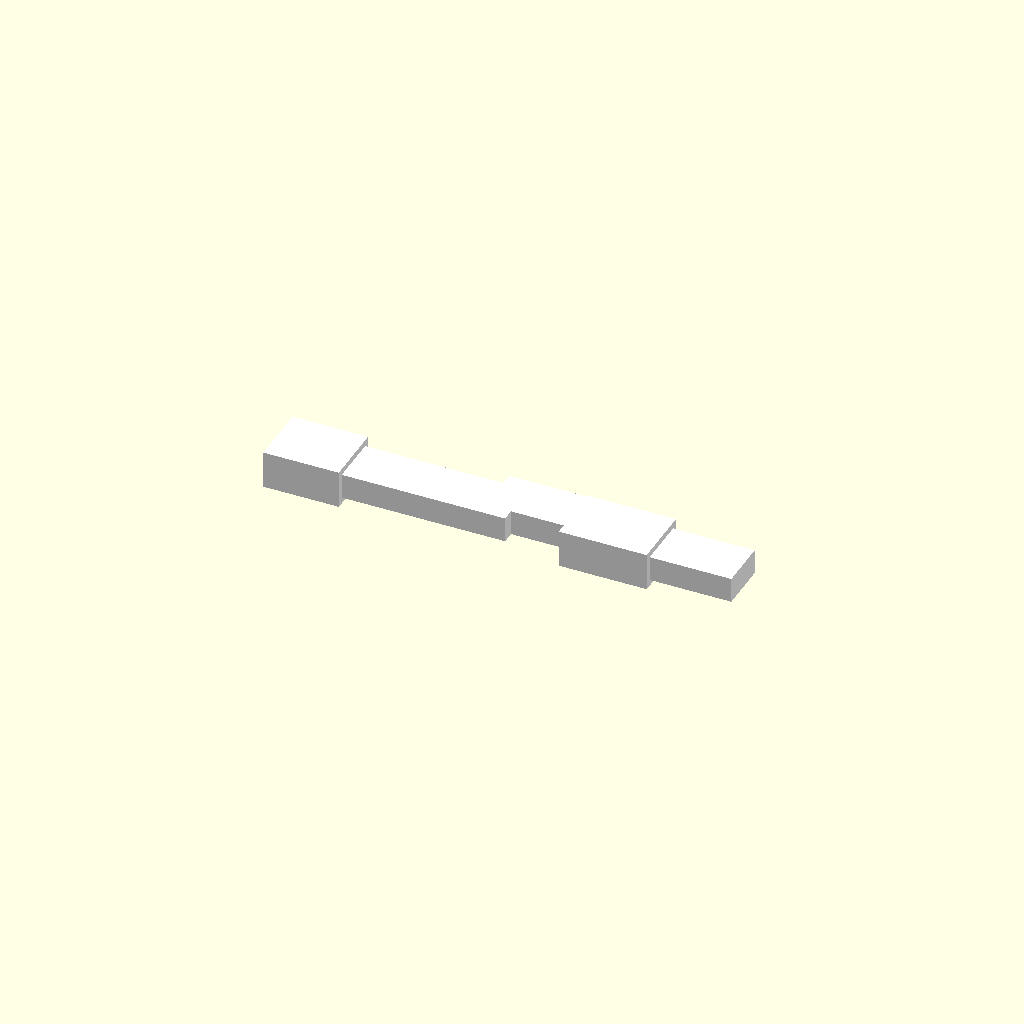
Cell 1: the model at its default parameters.
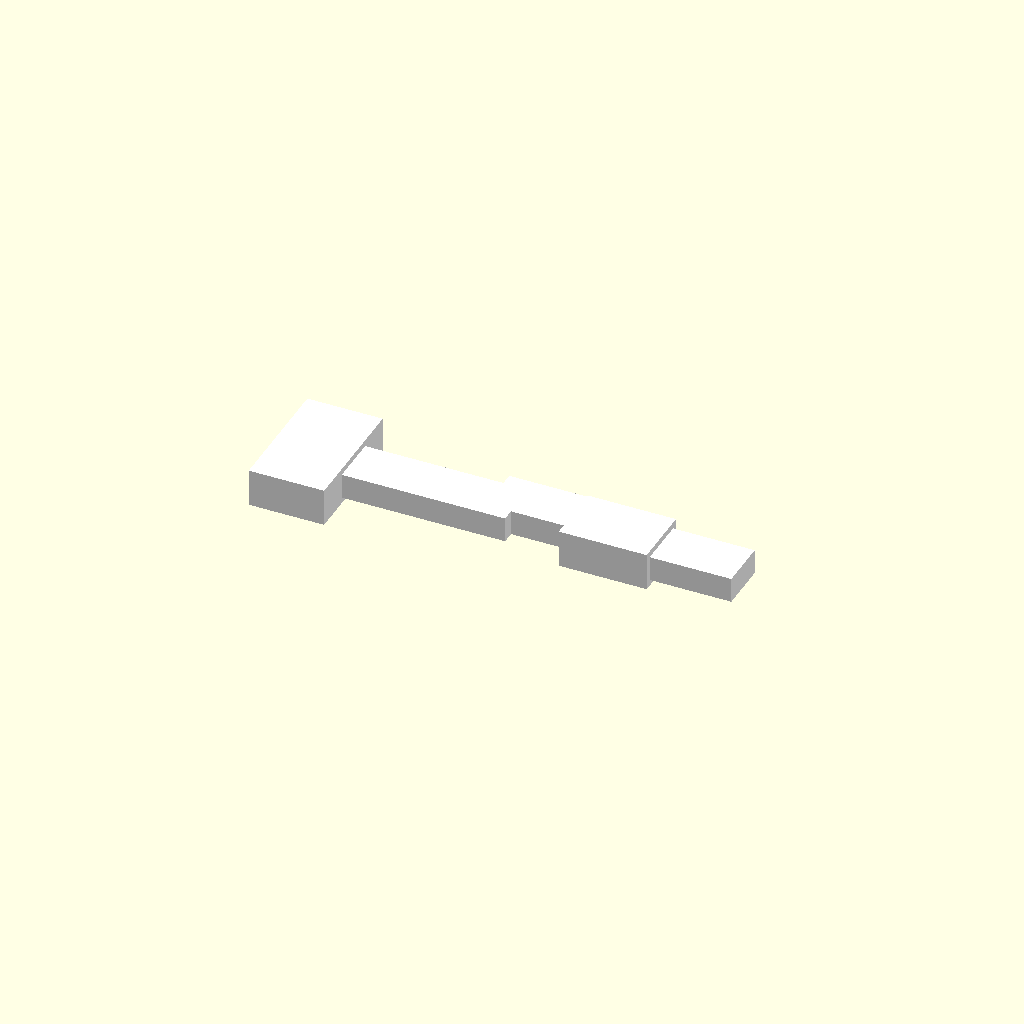
Cell 2 — block_width_1 set to 50, the other parameters unchanged.
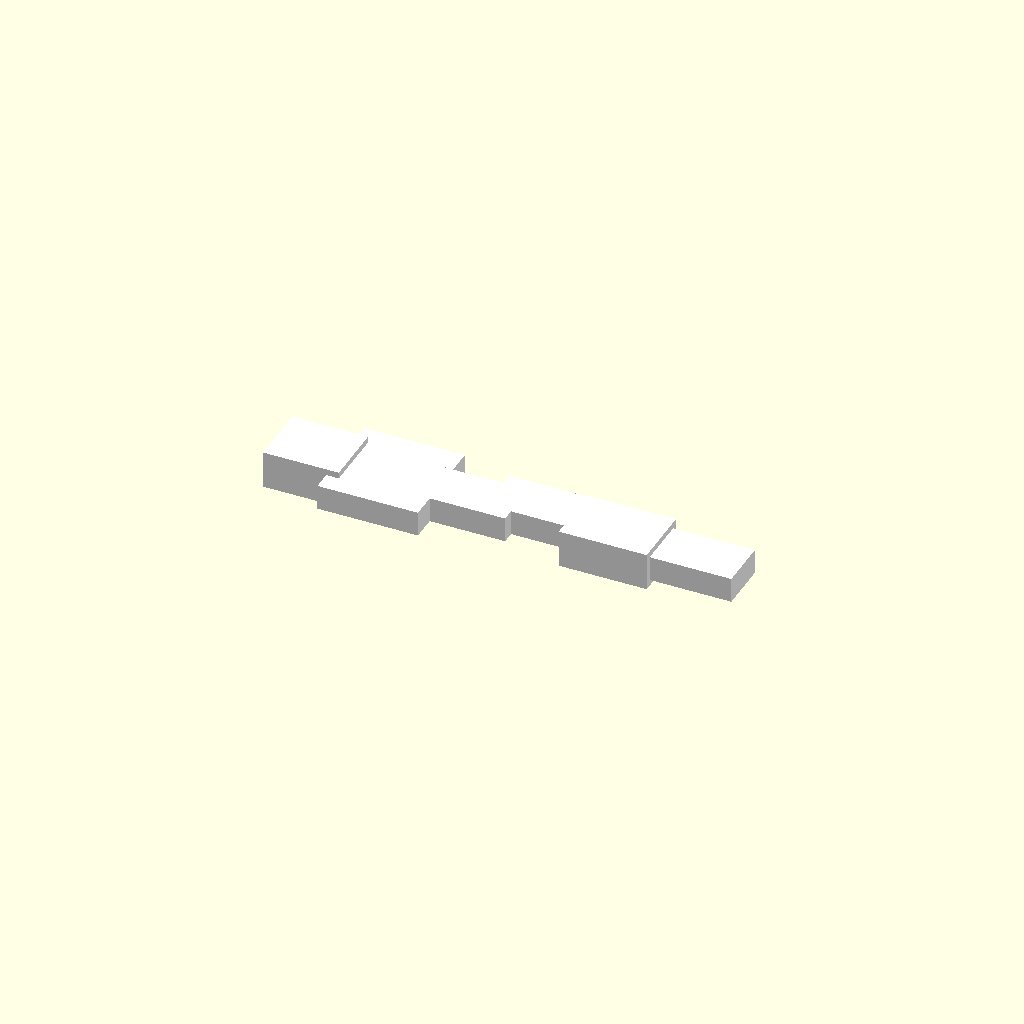
Cell 3 — block_width_2 set to 40, the other parameters unchanged.
All cells are drawn from one camera (rotation 55°, 0°, 25°, orthographic, colour scheme Cornfield), so only the parameter changes between them.
The OpenSCAD source (deepcad_8037/0026/00263377/output_1/00263377.scad):

// Define the dimensions of the rectangular blocks
block_length_1 = 30;  // Adjusted length for Block 1
block_width_1 = 25;   // Adjusted width for Block 1
block_height_1 = 15;  // Adjusted height for Block 1

block_length_2 = 40;  // Length for Block 2 remains the same
block_width_2 = 20;   // Width for Block 2 remains the same
block_height_2 = 10;  // Height for Block 2 remains the same

block_length_3 = 40;  // Length for Block 3 remains the same
block_width_3 = 20;   // Width for Block 3 remains the same
block_height_3 = 10;  // Height for Block 3 remains the same

block_length_4 = 40;  // Length for Block 4 remains the same
block_width_4 = 20;   // Width for Block 4 remains the same
block_height_4 = 10;  // Height for Block 4 remains the same

block_length_5 = 35;  // Adjusted length for Block 5
block_width_5 = 25;   // Adjusted width for Block 5
block_height_5 = 15;  // Adjusted height for Block 5

block_length_6 = 40;  // Length for Block 6 remains the same
block_width_6 = 20;   // Width for Block 6 remains the same
block_height_6 = 10;  // Height for Block 6 remains the same

// Function to create a rectangular block
module rectangular_block(length, width, height) {
    color("white") {
        cube([length, width, height], center = true);
    }
}

// Generate six rectangular blocks with modifications
translate([-60, 0, 0]) rectangular_block(block_length_1, block_width_1, block_height_1);  // Block 1
translate([-30, 0, 0]) rotate([0, 0, 0]) rectangular_block(block_length_2, block_width_2, block_height_2);  // Block 2
translate([0, 0, 0]) rotate([0, 0, 0]) rectangular_block(block_length_3, block_width_3, block_height_3);    // Block 3
translate([30, 5, 0]) rectangular_block(block_length_4, block_width_4, block_height_4);   // Block 4
translate([60, 0, 0]) rectangular_block(block_length_5, block_width_5, block_height_5);   // Block 5
translate([90, 0, 0]) rectangular_block(block_length_6, block_width_6, block_height_6);   // Block 6
Parameter table extracted from the source (name, type, default, range or options):
block_length_1: number, default 30
block_width_1: number, default 25
block_height_1: number, default 15
block_length_2: number, default 40
block_width_2: number, default 20
block_height_2: number, default 10
block_length_3: number, default 40
block_width_3: number, default 20
block_height_3: number, default 10
block_length_4: number, default 40
block_width_4: number, default 20
block_height_4: number, default 10
block_length_5: number, default 35
block_width_5: number, default 25
block_height_5: number, default 15
block_length_6: number, default 40
block_width_6: number, default 20
block_height_6: number, default 10
